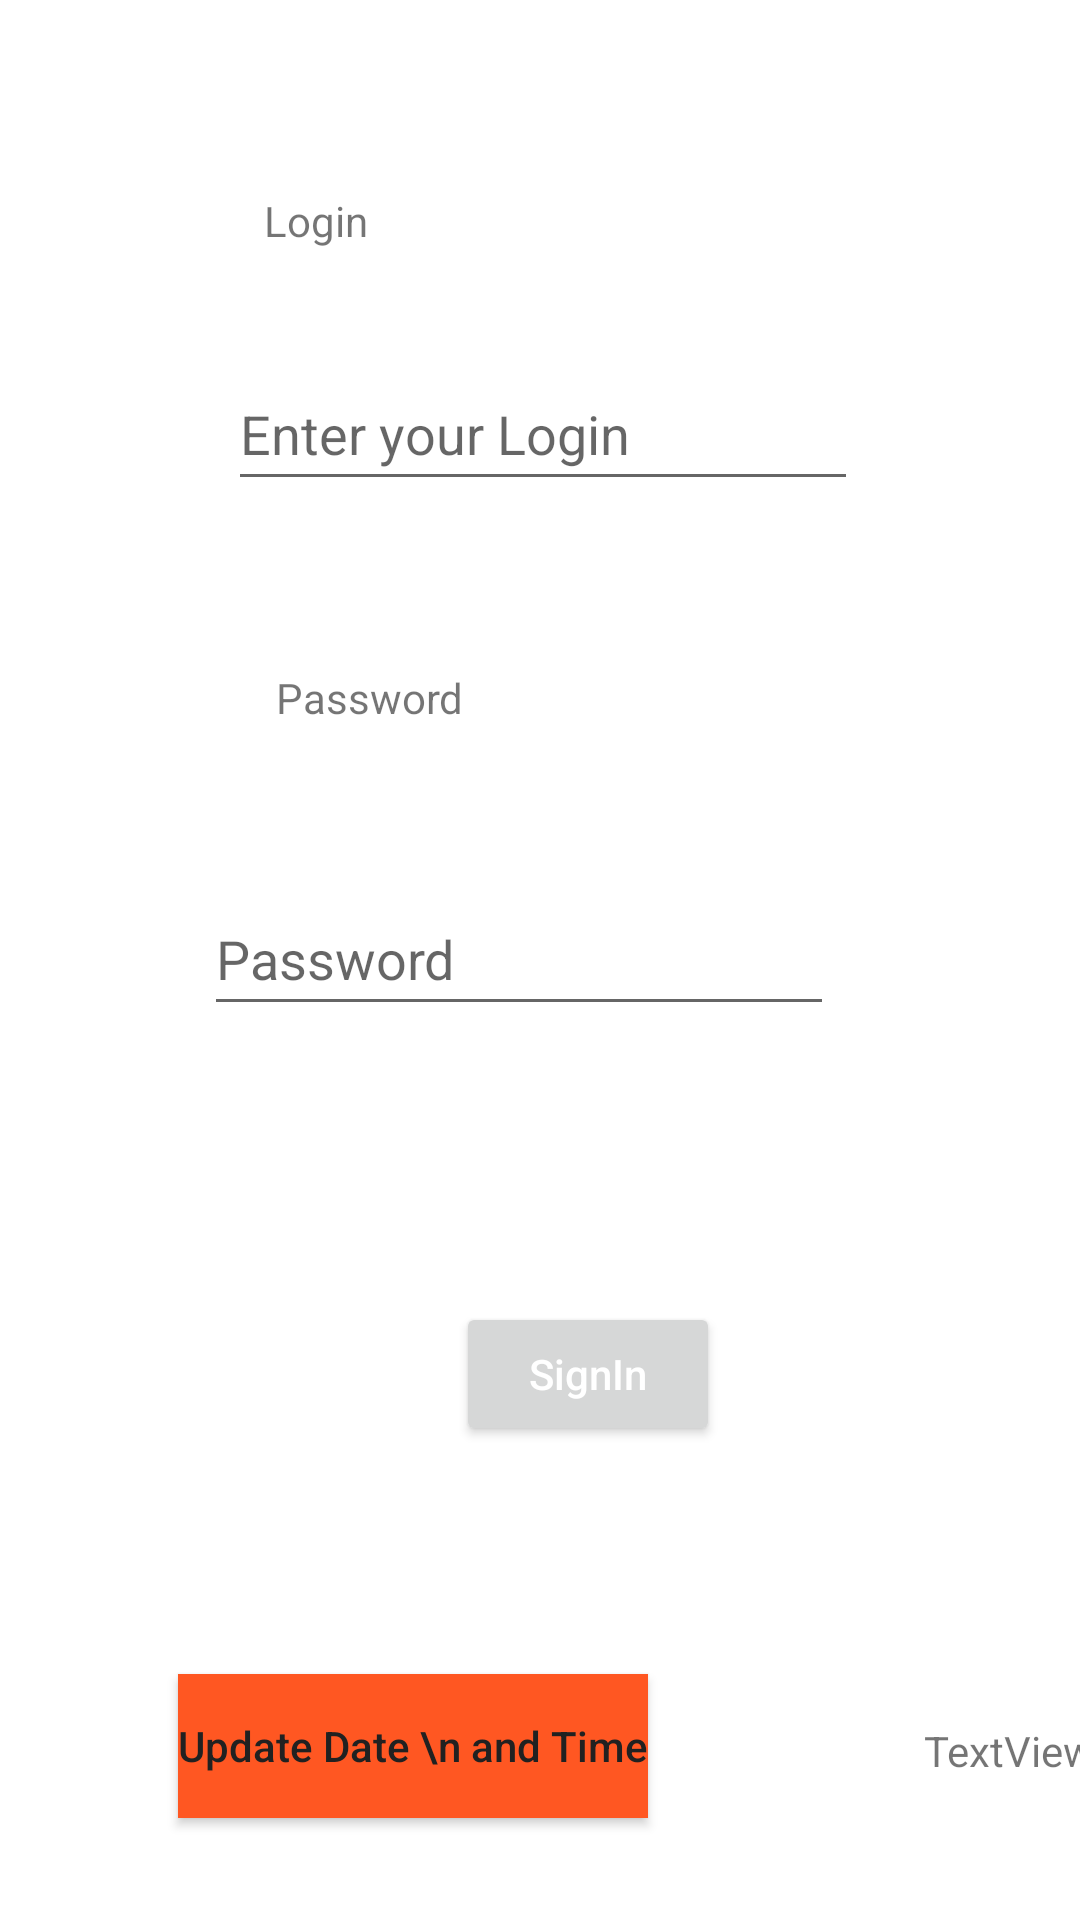

This screen was rendered from an Android layout file. Write that file and the resources it references.
<!-- AndroidManifest.xml: application theme Theme.TP1Fawez -->
<!-- res/layout/activity_authentication.xml -->
<?xml version="1.0" encoding="utf-8"?>
<androidx.constraintlayout.widget.ConstraintLayout xmlns:android="http://schemas.android.com/apk/res/android"
    xmlns:app="http://schemas.android.com/apk/res-auto"
    xmlns:tools="http://schemas.android.com/tools"
    android:layout_width="match_parent"
    android:layout_height="match_parent"
    tools:context=".AuthenticationActivity">

    <TextView
        android:id="@+id/loginID"
        android:layout_width="wrap_content"
        android:layout_height="wrap_content"
        android:layout_marginStart="88dp"
        android:layout_marginTop="64dp"
        android:text="Login"
        app:layout_constraintStart_toStartOf="parent"
        app:layout_constraintTop_toTopOf="parent" />

    <EditText
        android:id="@+id/TextLogin"
        android:layout_width="wrap_content"
        android:layout_height="wrap_content"
        android:layout_marginStart="76dp"
        android:layout_marginTop="36dp"
        android:ems="10"
        android:hint="Enter your Login"
        android:inputType="textPersonName"
        android:minHeight="48dp"
        android:text=""
        app:layout_constraintStart_toStartOf="parent"
        app:layout_constraintTop_toBottomOf="@+id/loginID" />

    <TextView
        android:id="@+id/PasswordID"
        android:layout_width="wrap_content"
        android:layout_height="wrap_content"
        android:layout_marginStart="92dp"
        android:layout_marginTop="56dp"
        android:text="Password"
        app:layout_constraintStart_toStartOf="parent"
        app:layout_constraintTop_toBottomOf="@+id/TextLogin" />

    <EditText
        android:id="@+id/TextPassword"
        android:layout_width="wrap_content"
        android:layout_height="wrap_content"
        android:layout_marginStart="68dp"
        android:layout_marginTop="52dp"
        android:ems="10"
        android:hint="Password"

        android:inputType="textPassword"
        android:minHeight="48dp"
        app:layout_constraintStart_toStartOf="parent"
        app:layout_constraintTop_toBottomOf="@+id/PasswordID" />

    <Button
        android:id="@+id/SignInID"
        android:layout_width="wrap_content"
        android:layout_height="wrap_content"
        android:layout_marginStart="152dp"
        android:layout_marginTop="92dp"
        android:text="SignIn"
        android:textAllCaps="false"
        android:textColor="@color/white"
        app:layout_constraintStart_toStartOf="parent"
        app:layout_constraintTop_toBottomOf="@+id/TextPassword" />

    <Button
        android:id="@+id/UpdateID"
        android:layout_width="wrap_content"
        android:layout_height="wrap_content"
        android:layout_marginTop="216dp"
        android:layout_marginEnd="144dp"
        android:background="@color/mycolor"
        android:textAllCaps="false"

        android:text="Update Date \n and Time"
        android:textColor="#212121"
        app:layout_constraintEnd_toEndOf="parent"
        app:layout_constraintTop_toBottomOf="@+id/TextPassword" />

    <TextView
        android:id="@+id/DateID"
        android:layout_width="wrap_content"
        android:layout_height="19dp"
        android:layout_marginStart="308dp"
        android:layout_marginTop="92dp"
        android:text="TextView"
        app:layout_constraintStart_toStartOf="parent"
        app:layout_constraintTop_toBottomOf="@+id/SignInID" />

</androidx.constraintlayout.widget.ConstraintLayout>
<!-- resources referenced by this layout -->
<resources>
  <color name="mycolor">#FF5722</color>
  <color name="white">#FFFFFFFF</color>
  <style name="Theme.TP1Fawez" parent="Theme.MaterialComponents.DayNight.DarkActionBar">
          
          <item name="colorPrimary">@color/purple_500</item>
          <item name="colorPrimaryVariant">@color/purple_700</item>
          <item name="colorOnPrimary">@color/white</item>
          
          <item name="colorSecondary">@color/teal_200</item>
          <item name="colorSecondaryVariant">@color/teal_700</item>
          <item name="colorOnSecondary">@color/black</item>
          
          <item name="android:statusBarColor">?attr/colorPrimaryVariant</item>
          
      </style>
  <color name="purple_500">#FF6200EE</color>
  <color name="purple_700">#FF3700B3</color>
  <color name="teal_200">#FF03DAC5</color>
  <color name="teal_700">#FF018786</color>
  <color name="black">#FF000000</color>
</resources>
